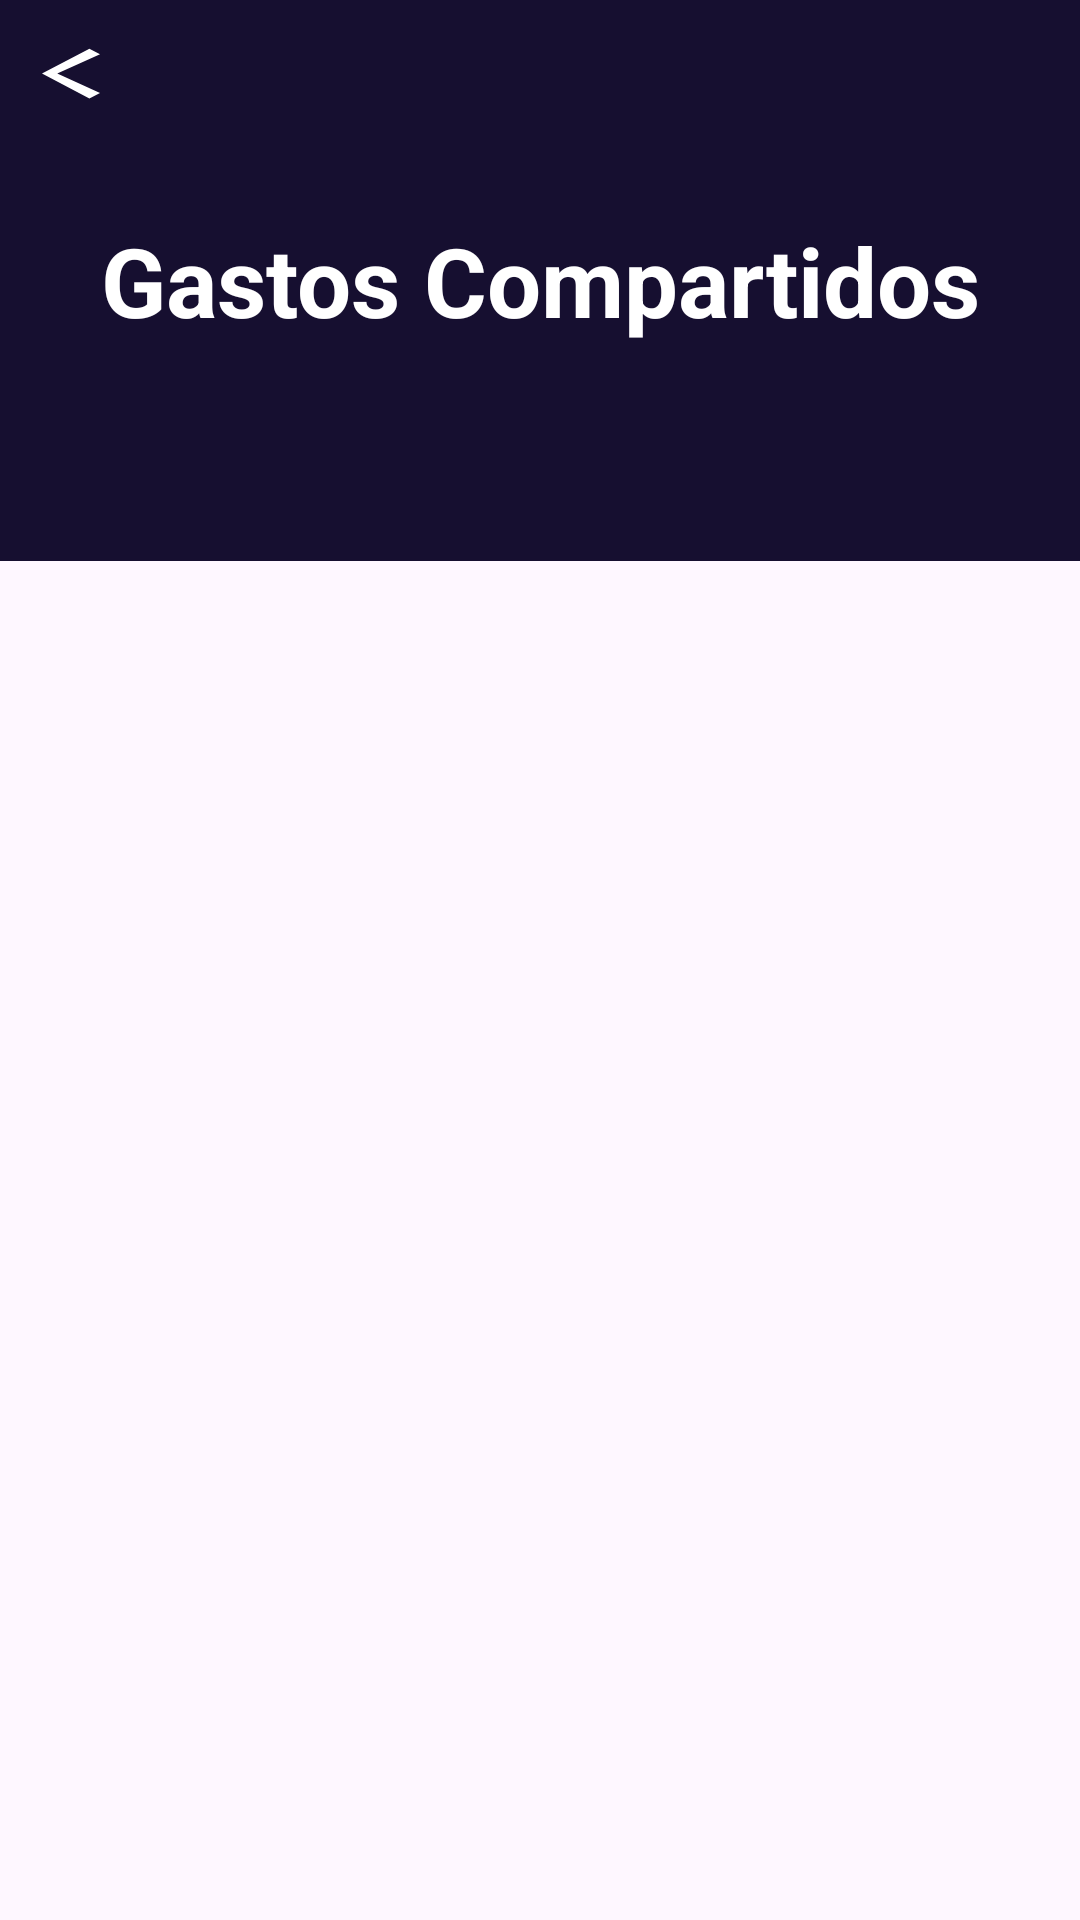

The Android layout XML behind this screen, and the referenced resources:
<!-- AndroidManifest.xml: application theme Theme.AhorrApp -->
<!-- res/layout/fragment_view_shared_expenses.xml -->
<?xml version="1.0" encoding="utf-8"?>
<androidx.constraintlayout.widget.ConstraintLayout xmlns:android="http://schemas.android.com/apk/res/android"
    xmlns:app="http://schemas.android.com/apk/res-auto"
    xmlns:tools="http://schemas.android.com/tools"
    android:layout_width="match_parent"
    android:layout_height="match_parent"
    tools:context=".ViewSharedExpensesFragment">

    <TextView
        android:id="@+id/toolbar_view_shared_expenses"
        android:layout_width="0dp"
        android:layout_height="wrap_content"
        android:background="#160F30"
        android:gravity="center"
        android:paddingTop="72dp"
        android:paddingBottom="72dp"
        android:text="Gastos Compartidos"
        android:textColor="@android:color/white"
        android:textSize="32sp"
        android:textStyle="bold"
        app:layout_constraintEnd_toEndOf="parent"
        app:layout_constraintStart_toStartOf="parent"
        app:layout_constraintTop_toTopOf="parent" />

    <ImageButton
        android:id="@+id/button_back_shared"
        android:layout_width="48dp"
        android:layout_height="48dp"
        android:background="?attr/selectableItemBackgroundBorderless"
        android:contentDescription="Volver"
        app:layout_constraintStart_toStartOf="parent"
        app:layout_constraintTop_toTopOf="parent"
        app:srcCompat="@drawable/baseline_arrow_back_ios_24"
        app:tint="@android:color/white" />

    <androidx.recyclerview.widget.RecyclerView
        android:id="@+id/sharedExpensesRecyclerView"
        android:layout_width="0dp"
        android:layout_height="0dp"
        android:padding="8dp"
        android:clipToPadding="false"
        app:layoutManager="androidx.recyclerview.widget.LinearLayoutManager"
        app:layout_constraintTop_toBottomOf="@+id/toolbar_view_shared_expenses"
        app:layout_constraintBottom_toBottomOf="parent"
        app:layout_constraintStart_toStartOf="parent"
        app:layout_constraintEnd_toEndOf="parent" />

    <TextView
        android:id="@+id/emptyViewShared"
        android:layout_width="wrap_content"
        android:layout_height="wrap_content"
        android:text="No hay gastos compartidos registrados."
        android:textSize="18sp"
        android:visibility="gone"
        app:layout_constraintBottom_toBottomOf="parent"
        app:layout_constraintEnd_toEndOf="parent"
        app:layout_constraintStart_toStartOf="parent"
        app:layout_constraintTop_toBottomOf="@+id/toolbar_view_shared_expenses" />

</androidx.constraintlayout.widget.ConstraintLayout>
<!-- resources referenced by this layout -->
<resources>
  <!-- drawable baseline_arrow_back_ios_24 (drawable) -->
  <vector xmlns:android="http://schemas.android.com/apk/res/android"
      android:height="20dp"
      android:width="20dp"
      android:viewportWidth="10"
      android:viewportHeight="19"
      android:tint="@android:color/black">
  
      <path
          android:fillColor="@android:color/white"
          android:pathData="M9.67,3.87L7.9,2.1 0,10l7.9,7.9 1.77,-1.77L2.54,10z"/>
  </vector>
  <style name="Theme.AhorrApp" parent="Base.Theme.AhorrApp" />
  <style name="Base.Theme.AhorrApp" parent="Theme.Material3.DayNight.NoActionBar">
          
          
      </style>
</resources>
